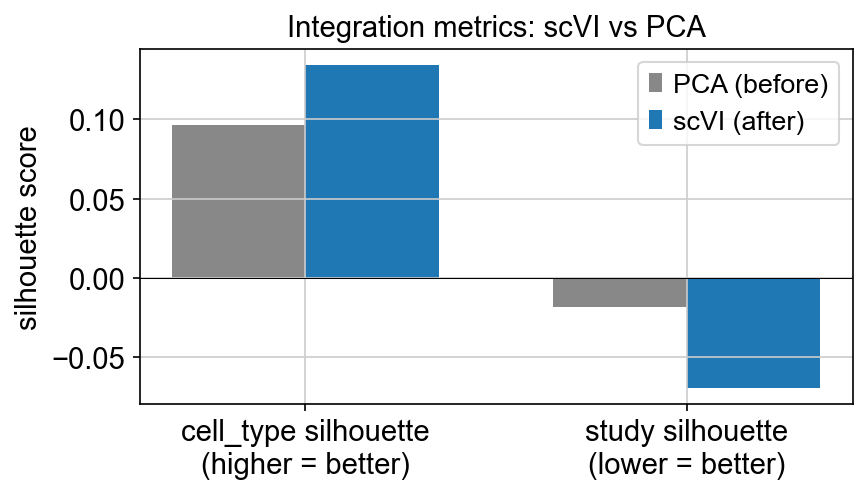

Values plotted in this chart, from the file beside it:
, value, interpretation
cell_type_silhouette_pca, 0.09629, before — cell-type clustering
cell_type_silhouette_scvi, 0.1344, after — cell-type clustering (want HIGHE…
study_silhouette_pca, -0.01808, before — study clustering
study_silhouette_scvi, -0.06916, after — study clustering (want LOWER)
